Run: headless pygame with SDL's dummy video driver; simulated clock (each Clock.tick advances the game by its frame time, no real sleeping); random seed 0; keys injected as events and as key.get_pressed() state; no mouse input; restart key R tapped at the start of phases 3 and 4.
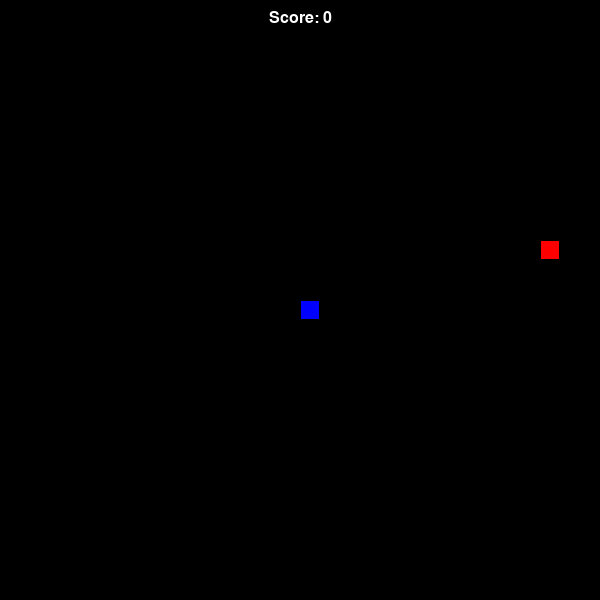
Frame 1 of 4 · flips 1–60 · no input
Frame 2 of 4 · flips 61–180 · tapped SPACE, RETURN · held RIGHT (→), D · screen unchanged from frame 1, image omitted
Frame 3 of 4 · flips 181–300 · tapped R · held DOWN (↓), S · screen unchanged from frame 2, image omitted
Frame 4 of 4 · flips 301–420 · tapped R · held LEFT (←), A, UP (↑), W · screen unchanged from frame 3, image omitted

The pygame program that drew these frames:



import pygame
import random
import sys
pygame.init()
WIDTH, HEIGHT = 600, 600
GRID_SIZE = 20
GRID_WIDTH = WIDTH // GRID_SIZE
GRID_HEIGHT = HEIGHT // GRID_SIZE
FPS = 10
BLACK = (0, 0, 0)
WHITE = (255, 255, 255)
GREEN = (0, 255, 0)
RED = (255, 0, 0)
BLUE = (0, 0, 255)
ORANGE = (255, 165, 0)
YELLOW = (255, 255, 0)
screen = pygame.display.set_mode((WIDTH, HEIGHT))
pygame.display.set_caption("Snake Game with Exploding Food")
clock = pygame.time.Clock()
class Snake:
	
	
	
	def __init__(self):
		self.positions = [(GRID_WIDTH // 2, GRID_HEIGHT // 2)]
		self.direction = (1, 0)
		self.growth_pending = 0
		self.score = 0
		self.game_over = False
		
	def get_head_position(self):
		return self.positions[0]
		
	def update(self):
		if self.game_over:
		
			return
			
		head_x, head_y = self.get_head_position()
		dir_x, dir_y = self.direction
		new_x = (head_x + dir_x) % GRID_WIDTH
		new_y = (head_y + dir_y) % GRID_HEIGHT
		if (new_x, new_y) in self.positions[1:]:
		
			self.game_over = True
			return
			
		self.positions.insert(0, (new_x, new_y))
		if self.growth_pending > 0:
		
			self.growth_pending -= 1
			
		else:
			self.positions.pop()
			
		
	def change_direction(self, direction):
		if (direction[0] * -1, direction[1] * -1) != self.direction:
		
			self.direction = direction
			
		
	def grow(self, amount=1):
		self.growth_pending += amount
		self.score += amount
		
	def draw(self, surface):
		for i, (x, y) in enumerate(self.positions):
			color = GREEN if i > 0 else BLUE
			rect = pygame.Rect(x * GRID_SIZE, y * GRID_SIZE, GRID_SIZE, GRID_SIZE)
			pygame.draw.rect(surface, color, rect)
			pygame.draw.rect(surface, BLACK, rect, 1)
			
		
		
		
class Food:
	
	
	
	def __init__(self):
		self.position = (0, 0)
		self.color = RED
		self.relocate()
		
	def relocate(self):
		self.position = (random.randint(0, GRID_WIDTH - 1), random.randint(0, GRID_HEIGHT - 1))
		
	def draw(self, surface):
		rect = pygame.Rect(self.position[0] * GRID_SIZE, self.position[1] * GRID_SIZE, GRID_SIZE, GRID_SIZE)
		pygame.draw.rect(surface, self.color, rect)
		pygame.draw.rect(surface, BLACK, rect, 1)
		
		
class Explosion:
	
	
	
	def __init__(self, position):
		self.position = position
		self.radius = 0
		self.max_radius = GRID_SIZE * 3
		self.growth_rate = 2
		self.color = ORANGE
		self.active = True
		
	def update(self):
		if not self.active:
		
			return
			
		self.radius += self.growth_rate
		if self.radius >= self.max_radius:
		
			self.active = False
			
		
	def draw(self, surface):
		if not self.active:
		
			return
			
		pygame.draw.circle(surface, self.color, (self.position[0] * GRID_SIZE + GRID_SIZE // 2, self.position[1] * GRID_SIZE + GRID_SIZE // 2), self.radius)
		
		
def draw_text(surface, text, size, x, y, color=WHITE):
	font = pygame.font.Font(None, size)
	text_surface = font.render(text, True, color)
	text_rect = text_surface.get_rect()
	text_rect.midtop = (x, y)
	surface.blit(text_surface, text_rect)
	
def main():
	snake = Snake()
	food = Food()
	explosions = []
	running = True
	while running:
		for event in pygame.event.get():
			if event.type == pygame.QUIT:
			
				running = False
				
			elif event.type == pygame.KEYDOWN:
				if event.key == pygame.K_UP:
				
					snake.change_direction((0, -1))
					
				elif event.key == pygame.K_DOWN:
					snake.change_direction((0, 1))
					
				elif event.key == pygame.K_LEFT:
					snake.change_direction((-1, 0))
					
				elif event.key == pygame.K_RIGHT:
					snake.change_direction((1, 0))
					
				elif event.key == pygame.K_r and snake.game_over:
					snake = Snake()
					food = Food()
					explosions = []
					
				
			
		
		if not snake.game_over:
		
			snake.update()
			if snake.get_head_position() == food.position:
			
				explosions.append(Explosion(food.position))
				snake.grow()
				food.relocate()
				
			for explosion in explosions:
				explosion.update()
				
			
			explosions = [e for e in explosions if e.active]
			
		screen.fill(BLACK)
		for explosion in explosions:
			explosion.draw(screen)
			
		
		snake.draw(screen)
		food.draw(screen)
		draw_text(screen, f"Score: {snake.score}", 24, WIDTH // 2, 10)
		if snake.game_over:
		
			draw_text(screen, "GAME OVER", 48, WIDTH // 2, HEIGHT // 3)
			draw_text(screen, "Press R to restart", 24, WIDTH // 2, HEIGHT // 2)
			
		pygame.display.flip()
		clock.tick(FPS)
		
	
	pygame.quit()
	sys.exit()
	
if __name__ == "__main__":

	main()
	

#  Export  Date: 03:38:01 PM - 10:Apr:2025.
